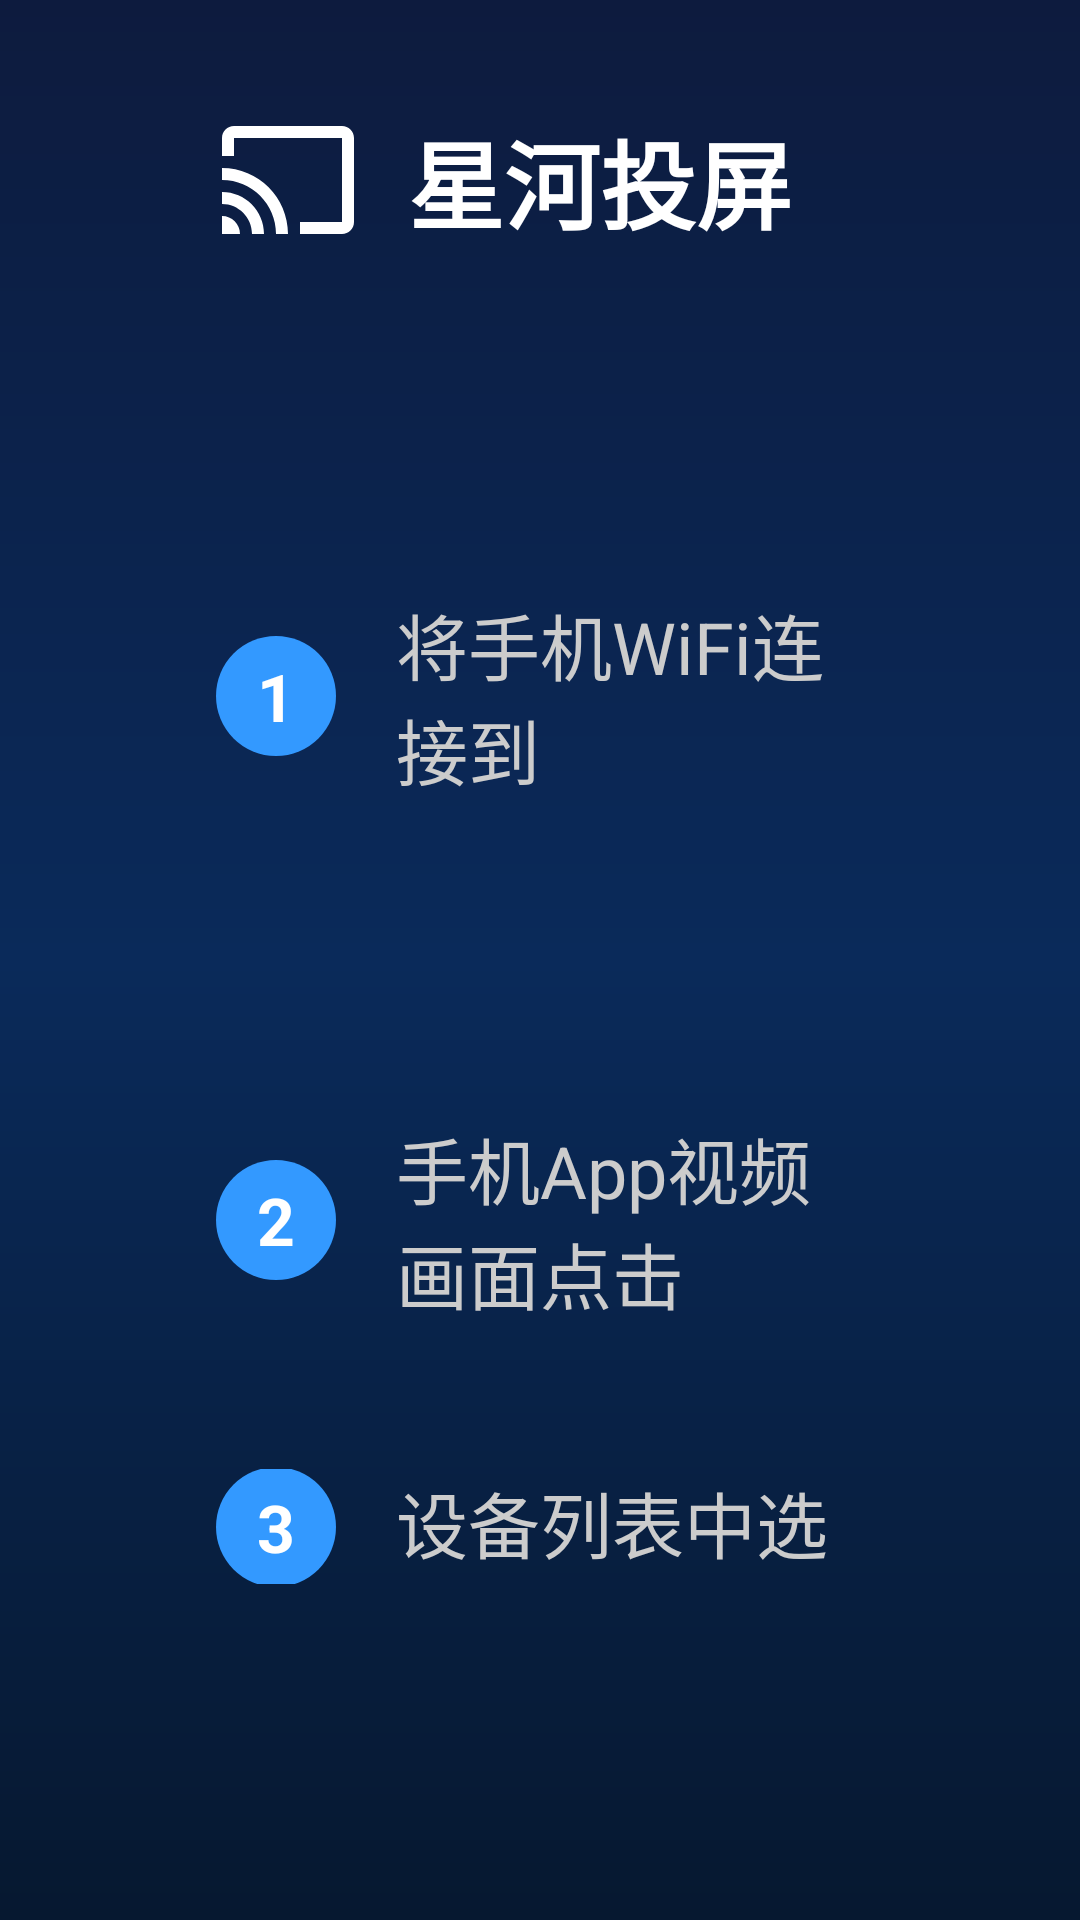

This screen was rendered from an Android layout file. Write that file and the resources it references.
<!-- AndroidManifest.xml: activity theme AppTheme -->
<!-- res/layout/activity_cast_entry.xml -->
<?xml version="1.0" encoding="utf-8"?>
<LinearLayout xmlns:android="http://schemas.android.com/apk/res/android"
    android:layout_width="match_parent"
    android:layout_height="match_parent"
    android:orientation="vertical"
    android:background="@drawable/bg_main_gradient"
    android:paddingStart="72dp"
    android:paddingTop="36dp"
    android:paddingEnd="72dp"
    android:paddingBottom="80dp">

    <LinearLayout
        android:layout_width="match_parent"
        android:layout_height="wrap_content"
        android:orientation="horizontal"
        android:gravity="center_vertical"
        android:layout_marginBottom="56dp">

        <ImageView
            android:layout_width="48dp"
            android:layout_height="48dp"
            android:src="@drawable/ic_cast_big"
            android:layout_marginEnd="16dp" />

        <TextView
            android:id="@+id/titleText"
            android:layout_width="wrap_content"
            android:layout_height="wrap_content"
            android:text="星河投屏"
            android:textColor="#FFFFFF"
            android:textSize="32sp"
            android:textStyle="bold" />
    </LinearLayout>

    <LinearLayout
        android:layout_width="wrap_content"
        android:layout_height="wrap_content"
        android:orientation="horizontal"
        android:gravity="center_vertical"
        android:layout_marginBottom="32dp">

        <TextView
            android:layout_width="40dp"
            android:layout_height="40dp"
            android:text="1"
            android:textColor="#FFFFFF"
            android:textSize="22sp"
            android:textStyle="bold"
            android:gravity="center"
            android:background="@drawable/bg_step_number" />

        <TextView
            android:layout_width="wrap_content"
            android:layout_height="wrap_content"
            android:layout_marginStart="20dp"
            android:text="将手机WiFi连接到 "
            android:textColor="#CCCCCC"
            android:textSize="24sp" />

        <TextView
            android:id="@+id/wifiNameHighlight"
            android:layout_width="wrap_content"
            android:layout_height="wrap_content"
            android:text="同一WiFi"
            android:textColor="#00CCFF"
            android:textSize="24sp"
            android:textStyle="bold" />
    </LinearLayout>

    <LinearLayout
        android:layout_width="wrap_content"
        android:layout_height="wrap_content"
        android:orientation="horizontal"
        android:gravity="center_vertical"
        android:layout_marginBottom="32dp">

        <TextView
            android:layout_width="40dp"
            android:layout_height="40dp"
            android:text="2"
            android:textColor="#FFFFFF"
            android:textSize="22sp"
            android:textStyle="bold"
            android:gravity="center"
            android:background="@drawable/bg_step_number" />

        <TextView
            android:layout_width="wrap_content"
            android:layout_height="wrap_content"
            android:layout_marginStart="20dp"
            android:text="手机App视频画面点击 "
            android:textColor="#CCCCCC"
            android:textSize="24sp" />

        <ImageView
            android:layout_width="36dp"
            android:layout_height="36dp"
            android:src="@drawable/ic_cast_big"
            android:layout_marginHorizontal="6dp" />

        <TextView
            android:layout_width="wrap_content"
            android:layout_height="wrap_content"
            android:text=" 按钮"
            android:textColor="#CCCCCC"
            android:textSize="24sp" />
    </LinearLayout>

    <LinearLayout
        android:layout_width="wrap_content"
        android:layout_height="wrap_content"
        android:orientation="horizontal"
        android:gravity="center_vertical"
        android:layout_marginBottom="32dp">

        <TextView
            android:layout_width="40dp"
            android:layout_height="40dp"
            android:text="3"
            android:textColor="#FFFFFF"
            android:textSize="22sp"
            android:textStyle="bold"
            android:gravity="center"
            android:background="@drawable/bg_step_number" />

        <TextView
            android:layout_width="wrap_content"
            android:layout_height="wrap_content"
            android:layout_marginStart="20dp"
            android:text="设备列表中选择 "
            android:textColor="#CCCCCC"
            android:textSize="24sp" />

        <TextView
            android:id="@+id/deviceNameHighlight"
            android:layout_width="wrap_content"
            android:layout_height="wrap_content"
            android:text="星河投屏"
            android:textColor="#00CCFF"
            android:textSize="24sp"
            android:textStyle="bold" />
    </LinearLayout>

    <View
        android:layout_width="0dp"
        android:layout_height="0dp"
        android:layout_weight="1" />

    <LinearLayout
        android:layout_width="match_parent"
        android:layout_height="wrap_content"
        android:orientation="horizontal"
        android:gravity="center_vertical"
        android:layout_marginBottom="56dp">

        <ImageView
            android:layout_width="24dp"
            android:layout_height="24dp"
            android:src="@drawable/ic_cast_big"
            android:layout_marginEnd="12dp"
            android:alpha="0.6" />

        <TextView
            android:id="@+id/statusText"
            android:layout_width="wrap_content"
            android:layout_height="wrap_content"
            android:text="等待投屏中..."
            android:textColor="#88FFFFFF"
            android:textSize="20sp" />
    </LinearLayout>

</LinearLayout>
<!-- resources referenced by this layout -->
<resources>
  <!-- drawable bg_main_gradient (drawable) -->
  <?xml version="1.0" encoding="utf-8"?>
  <shape xmlns:android="http://schemas.android.com/apk/res/android"
      android:shape="rectangle">
      <gradient
          android:angle="270"
          android:startColor="#0d1b3e"
          android:centerColor="#0a2a5a"
          android:endColor="#061830"
          android:type="linear" />
  </shape>
  <!-- drawable bg_step_number (drawable) -->
  <?xml version="1.0" encoding="utf-8"?>
  <shape xmlns:android="http://schemas.android.com/apk/res/android"
      android:shape="oval">
      <solid android:color="#3399FF" />
      <size android:width="24dp" android:height="24dp" />
  </shape>
  <!-- drawable ic_cast_big (drawable) -->
  <?xml version="1.0" encoding="utf-8"?>
  <vector xmlns:android="http://schemas.android.com/apk/res/android"
      android:width="120dp"
      android:height="120dp"
      android:viewportWidth="24"
      android:viewportHeight="24">
      <path
          android:fillColor="#FFFFFF"
          android:pathData="M21,3H3C1.9,3 1,3.9 1,5V8H3V5H21V19H14V21H21C22.1,21 23,20.1 23,19V5C23,3.9 22.1,3 21,3zM1,18V21H4C4,19.34 2.66,18 1,18zM1,14V16C3.76,16 6,18.24 6,21H8C8,17.13 4.87,14 1,14zM1,10V12C5.97,12 10,16.03 10,21H12C12,14.93 7.07,10 1,10Z" />
  </vector>
  <style name="AppTheme" parent="Theme.AppCompat.NoActionBar">
          <item name="android:windowFullscreen">true</item>
          <item name="android:windowBackground">@color/home_bg</item>
          <item name="colorPrimary">@color/purple_500</item>
          <item name="colorPrimaryDark">@color/purple_700</item>
          <item name="colorAccent">@color/teal_200</item>
      </style>
  <color name="home_bg">#1E1E2E</color>
  <color name="purple_500">#6200EE</color>
  <color name="purple_700">#3700B3</color>
  <color name="teal_200">#03DAC5</color>
</resources>
